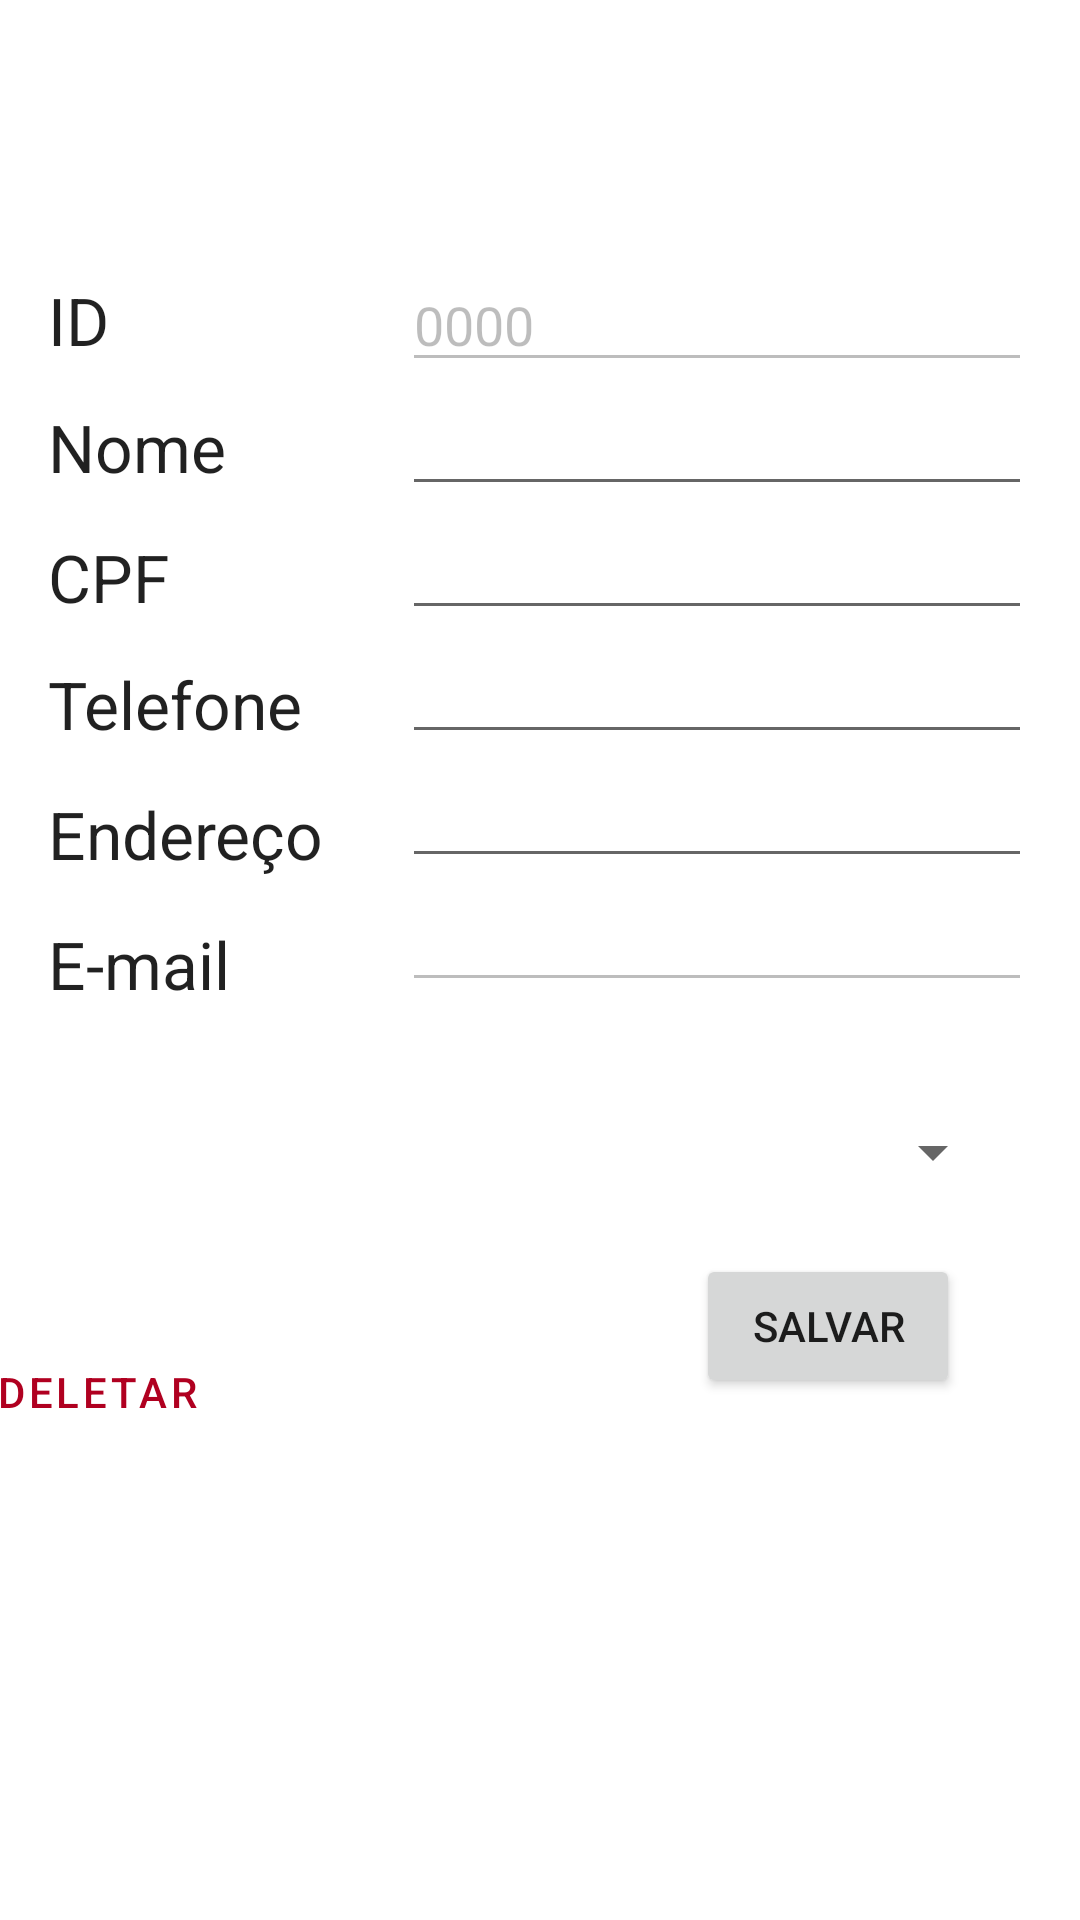

Produce the Android XML layout that renders to this screen, including the resource entries it uses.
<!-- AndroidManifest.xml: application theme Theme.MyApplication -->
<!-- res/layout/activity_perfil_admin.xml -->
<?xml version="1.0" encoding="utf-8"?>
<androidx.constraintlayout.widget.ConstraintLayout xmlns:android="http://schemas.android.com/apk/res/android"
    xmlns:app="http://schemas.android.com/apk/res-auto"
    xmlns:tools="http://schemas.android.com/tools"
    android:layout_width="match_parent"
    android:layout_height="match_parent"
    tools:context=".base.Perfil">

    <Button
        android:id="@+id/buttonDeleteUser"
        style="@style/Widget.MaterialComponents.Button.TextButton"
        android:layout_width="wrap_content"
        android:layout_height="wrap_content"
        android:layout_marginTop="440dp"
        android:layout_marginEnd="284dp"
        android:onClick="deleteUser"
        android:text="Deletar"
        android:textColor="@color/design_default_color_error"
        app:layout_constraintEnd_toEndOf="parent"
        app:layout_constraintTop_toTopOf="parent"
        app:rippleColor="@color/design_default_color_error" />

    <EditText
        android:id="@+id/userPhone"
        android:layout_width="wrap_content"
        android:layout_height="wrap_content"
        android:ems="10"
        android:inputType="textPersonName"
        app:layout_constraintEnd_toEndOf="@+id/userCPF"
        app:layout_constraintTop_toBottomOf="@+id/userCPF" />

    <EditText
        android:id="@+id/userMail"
        android:layout_width="wrap_content"
        android:layout_height="wrap_content"
        android:ems="10"
        android:enabled="false"
        android:inputType="textPersonName"
        app:layout_constraintEnd_toEndOf="@+id/userAddress"
        app:layout_constraintTop_toBottomOf="@+id/userAddress" />

    <EditText
        android:id="@+id/userID"
        android:layout_width="wrap_content"
        android:layout_height="wrap_content"
        android:layout_marginTop="86dp"
        android:layout_marginEnd="16dp"
        android:ems="10"
        android:enabled="false"
        android:inputType="textPersonName"
        android:text="0000"
        app:layout_constraintEnd_toEndOf="parent"
        app:layout_constraintTop_toTopOf="parent" />

    <EditText
        android:id="@+id/userCPF"
        android:layout_width="wrap_content"
        android:layout_height="wrap_content"
        android:ems="10"
        android:inputType="textPersonName"
        app:layout_constraintEnd_toEndOf="@+id/userName"
        app:layout_constraintTop_toBottomOf="@+id/userName" />

    <EditText
        android:id="@+id/userName"
        android:layout_width="wrap_content"
        android:layout_height="wrap_content"
        android:ems="10"
        android:inputType="textPersonName"
        app:layout_constraintEnd_toEndOf="@+id/userID"
        app:layout_constraintTop_toBottomOf="@+id/userID" />

    <EditText
        android:id="@+id/userAddress"
        android:layout_width="wrap_content"
        android:layout_height="wrap_content"
        android:ems="10"
        android:inputType="textPersonName"
        app:layout_constraintEnd_toEndOf="@+id/userPhone"
        app:layout_constraintTop_toBottomOf="@+id/userPhone" />

    <Button
        android:id="@+id/buttonSaveUser"
        android:layout_width="wrap_content"
        android:layout_height="wrap_content"
        android:layout_marginTop="84dp"
        android:layout_marginEnd="40dp"
        android:onClick="saveUser"
        android:text="Salvar"
        app:layout_constraintEnd_toEndOf="parent"
        app:layout_constraintTop_toBottomOf="@+id/userMail" />

    <TextView
        android:id="@+id/textView3"
        android:layout_width="wrap_content"
        android:layout_height="wrap_content"
        android:layout_marginStart="16dp"
        android:text="ID"
        android:textAppearance="@style/TextAppearance.AppCompat.Large"
        app:layout_constraintBottom_toBottomOf="@+id/userID"
        app:layout_constraintStart_toStartOf="parent"
        app:layout_constraintTop_toTopOf="@+id/userID" />

    <TextView
        android:id="@+id/textView5"
        android:layout_width="wrap_content"
        android:layout_height="wrap_content"
        android:layout_marginTop="14dp"
        android:text="CPF"
        android:textAppearance="@style/TextAppearance.AppCompat.Large"
        app:layout_constraintStart_toStartOf="@+id/textView4"
        app:layout_constraintTop_toBottomOf="@+id/textView4" />

    <TextView
        android:id="@+id/textView6"
        android:layout_width="wrap_content"
        android:layout_height="wrap_content"
        android:layout_marginTop="13dp"
        android:text="Telefone"
        android:textAppearance="@style/TextAppearance.AppCompat.Large"
        app:layout_constraintStart_toStartOf="@+id/textView5"
        app:layout_constraintTop_toBottomOf="@+id/textView5" />

    <TextView
        android:id="@+id/textView7"
        android:layout_width="wrap_content"
        android:layout_height="wrap_content"
        android:layout_marginTop="14dp"
        android:text="Endereço"
        android:textAppearance="@style/TextAppearance.AppCompat.Large"
        app:layout_constraintStart_toStartOf="@+id/textView6"
        app:layout_constraintTop_toBottomOf="@+id/textView6" />

    <TextView
        android:id="@+id/textView8"
        android:layout_width="wrap_content"
        android:layout_height="wrap_content"
        android:layout_marginTop="14dp"
        android:text="E-mail"
        android:textAppearance="@style/TextAppearance.AppCompat.Large"
        app:layout_constraintStart_toStartOf="@+id/textView7"
        app:layout_constraintTop_toBottomOf="@+id/textView7" />

    <TextView
        android:id="@+id/textView9"
        android:layout_width="wrap_content"
        android:layout_height="wrap_content"
        android:layout_marginTop="92dp"
        android:layout_marginEnd="121dp"
        android:text="Tipo:"
        android:textAppearance="@style/TextAppearance.AppCompat.Large"
        app:layout_constraintEnd_toStartOf="@+id/spinnerTipoUser"
        app:layout_constraintStart_toStartOf="@+id/textView7"
        app:layout_constraintTop_toBottomOf="@+id/textView7" />

    <TextView
        android:id="@+id/textView4"
        android:layout_width="wrap_content"
        android:layout_height="wrap_content"
        android:layout_marginTop="13dp"
        android:text="Nome"
        android:textAppearance="@style/TextAppearance.AppCompat.Large"
        app:layout_constraintStart_toStartOf="@+id/textView3"
        app:layout_constraintTop_toBottomOf="@+id/textView3" />

    <Spinner
        android:id="@+id/spinnerTipoUser"
        android:layout_width="201dp"
        android:layout_height="28dp"
        android:layout_marginBottom="20dp"
        app:layout_constraintBottom_toTopOf="@+id/buttonSaveUser"
        app:layout_constraintStart_toStartOf="@+id/userMail" />

    <androidx.constraintlayout.widget.Barrier
        android:layout_width="wrap_content"
        android:layout_height="wrap_content"
        android:visibility="visible"
        app:barrierDirection="top"
        tools:layout_editor_absoluteX="160dp"
        tools:layout_editor_absoluteY="368dp" />

</androidx.constraintlayout.widget.ConstraintLayout>
<!-- resources referenced by this layout -->
<resources>
  <style name="Theme.MyApplication" parent="Theme.MaterialComponents.DayNight.DarkActionBar">
          
          <item name="colorPrimary">@color/blue</item>
          <item name="colorPrimaryVariant">@color/blue_dark</item>
          <item name="colorOnPrimary">@color/white</item>
          
          <item name="colorSecondary">@color/teal_200</item>
          <item name="colorSecondaryVariant">@color/teal_700</item>
          <item name="colorOnSecondary">@color/black</item>
          
          <item name="android:statusBarColor">?attr/colorPrimaryVariant</item>
          
      </style>
  <color name="blue">#0d47a1</color>
  <color name="blue_dark">#002171</color>
  <color name="white">#FFFFFFFF</color>
  <color name="teal_200">#FF03DAC5</color>
  <color name="teal_700">#FF018786</color>
  <color name="black">#FF000000</color>
</resources>
